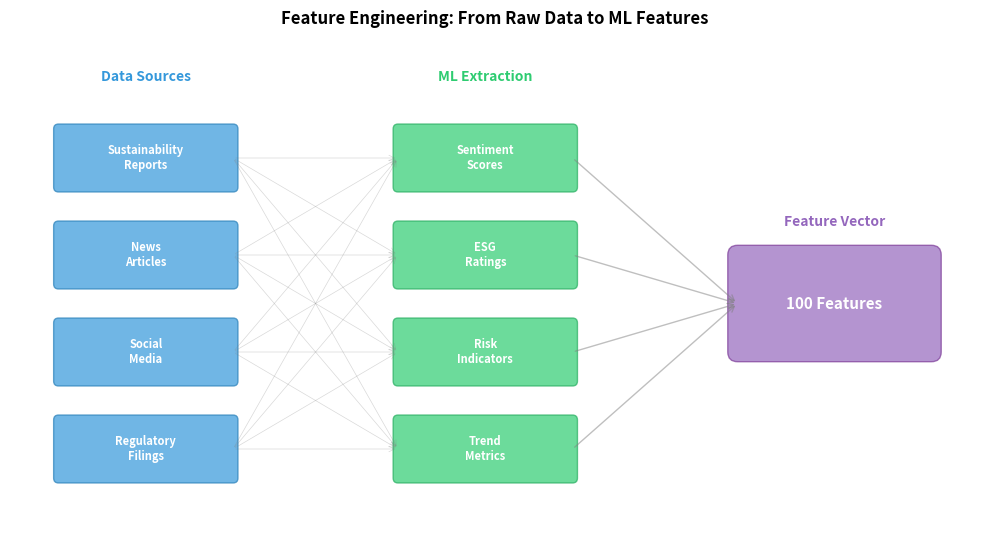

This chart was generated by the following Python code: (Note: this script raises an exception after producing the figure.)
"""Feature Extraction Flow - Supervised learning feature engineering"""
import matplotlib.pyplot as plt
import matplotlib.patches as mpatches
from pathlib import Path

plt.rcParams.update({
    'font.size': 10, 'axes.labelsize': 10, 'axes.titlesize': 11,
    'xtick.labelsize': 9, 'ytick.labelsize': 9, 'legend.fontsize': 9,
    'figure.figsize': (10, 6), 'figure.dpi': 150
})

fig, ax = plt.subplots(figsize=(10, 6))

# Data sources (left)
sources = ['Sustainability\nReports', 'News\nArticles', 'Social\nMedia', 'Regulatory\nFilings']
source_y = [4.5, 3.5, 2.5, 1.5]

# Feature extraction (middle)
features = ['Sentiment\nScores', 'ESG\nRatings', 'Risk\nIndicators', 'Trend\nMetrics']
feature_y = [4.5, 3.5, 2.5, 1.5]

# Output (right)
output_label = '100 Features'

# Draw source boxes
for i, (src, y) in enumerate(zip(sources, source_y)):
    rect = mpatches.FancyBboxPatch((0.5, y-0.3), 1.8, 0.6, boxstyle="round,pad=0.05",
                                    facecolor='#3498db', alpha=0.7, edgecolor='#2980b9')
    ax.add_patch(rect)
    ax.text(1.4, y, src, ha='center', va='center', fontsize=8, color='white', fontweight='bold')

# Draw feature boxes
for i, (feat, y) in enumerate(zip(features, feature_y)):
    rect = mpatches.FancyBboxPatch((4, y-0.3), 1.8, 0.6, boxstyle="round,pad=0.05",
                                    facecolor='#2ecc71', alpha=0.7, edgecolor='#27ae60')
    ax.add_patch(rect)
    ax.text(4.9, y, feat, ha='center', va='center', fontsize=8, color='white', fontweight='bold')

# Draw output box
rect = mpatches.FancyBboxPatch((7.5, 2.5), 2, 1, boxstyle="round,pad=0.1",
                                facecolor='#9467bd', alpha=0.7, edgecolor='#7d3c98')
ax.add_patch(rect)
ax.text(8.5, 3, output_label, ha='center', va='center', fontsize=11, color='white', fontweight='bold')

# Draw arrows from sources to features
for sy in source_y:
    for fy in feature_y:
        ax.annotate('', xy=(4, fy), xytext=(2.3, sy),
                   arrowprops=dict(arrowstyle='->', color='gray', alpha=0.3, lw=0.5))

# Draw arrows from features to output
for fy in feature_y:
    ax.annotate('', xy=(7.5, 3), xytext=(5.8, fy),
               arrowprops=dict(arrowstyle='->', color='gray', alpha=0.5, lw=1))

# Labels
ax.text(1.4, 5.3, 'Data Sources', ha='center', fontsize=10, fontweight='bold', color='#3498db')
ax.text(4.9, 5.3, 'ML Extraction', ha='center', fontsize=10, fontweight='bold', color='#2ecc71')
ax.text(8.5, 3.8, 'Feature Vector', ha='center', fontsize=10, fontweight='bold', color='#9467bd')

ax.set_xlim(0, 10)
ax.set_ylim(0.5, 5.8)
ax.set_aspect('equal')
ax.axis('off')
ax.set_title('Feature Engineering: From Raw Data to ML Features', fontsize=12, fontweight='bold')

plt.tight_layout()
plt.savefig(Path(__file__).parent / 'chart.pdf', dpi=300, bbox_inches='tight')
plt.savefig(Path(__file__).parent / 'chart.png', dpi=150, bbox_inches='tight')
plt.close()
print("05_feature_extraction created")
